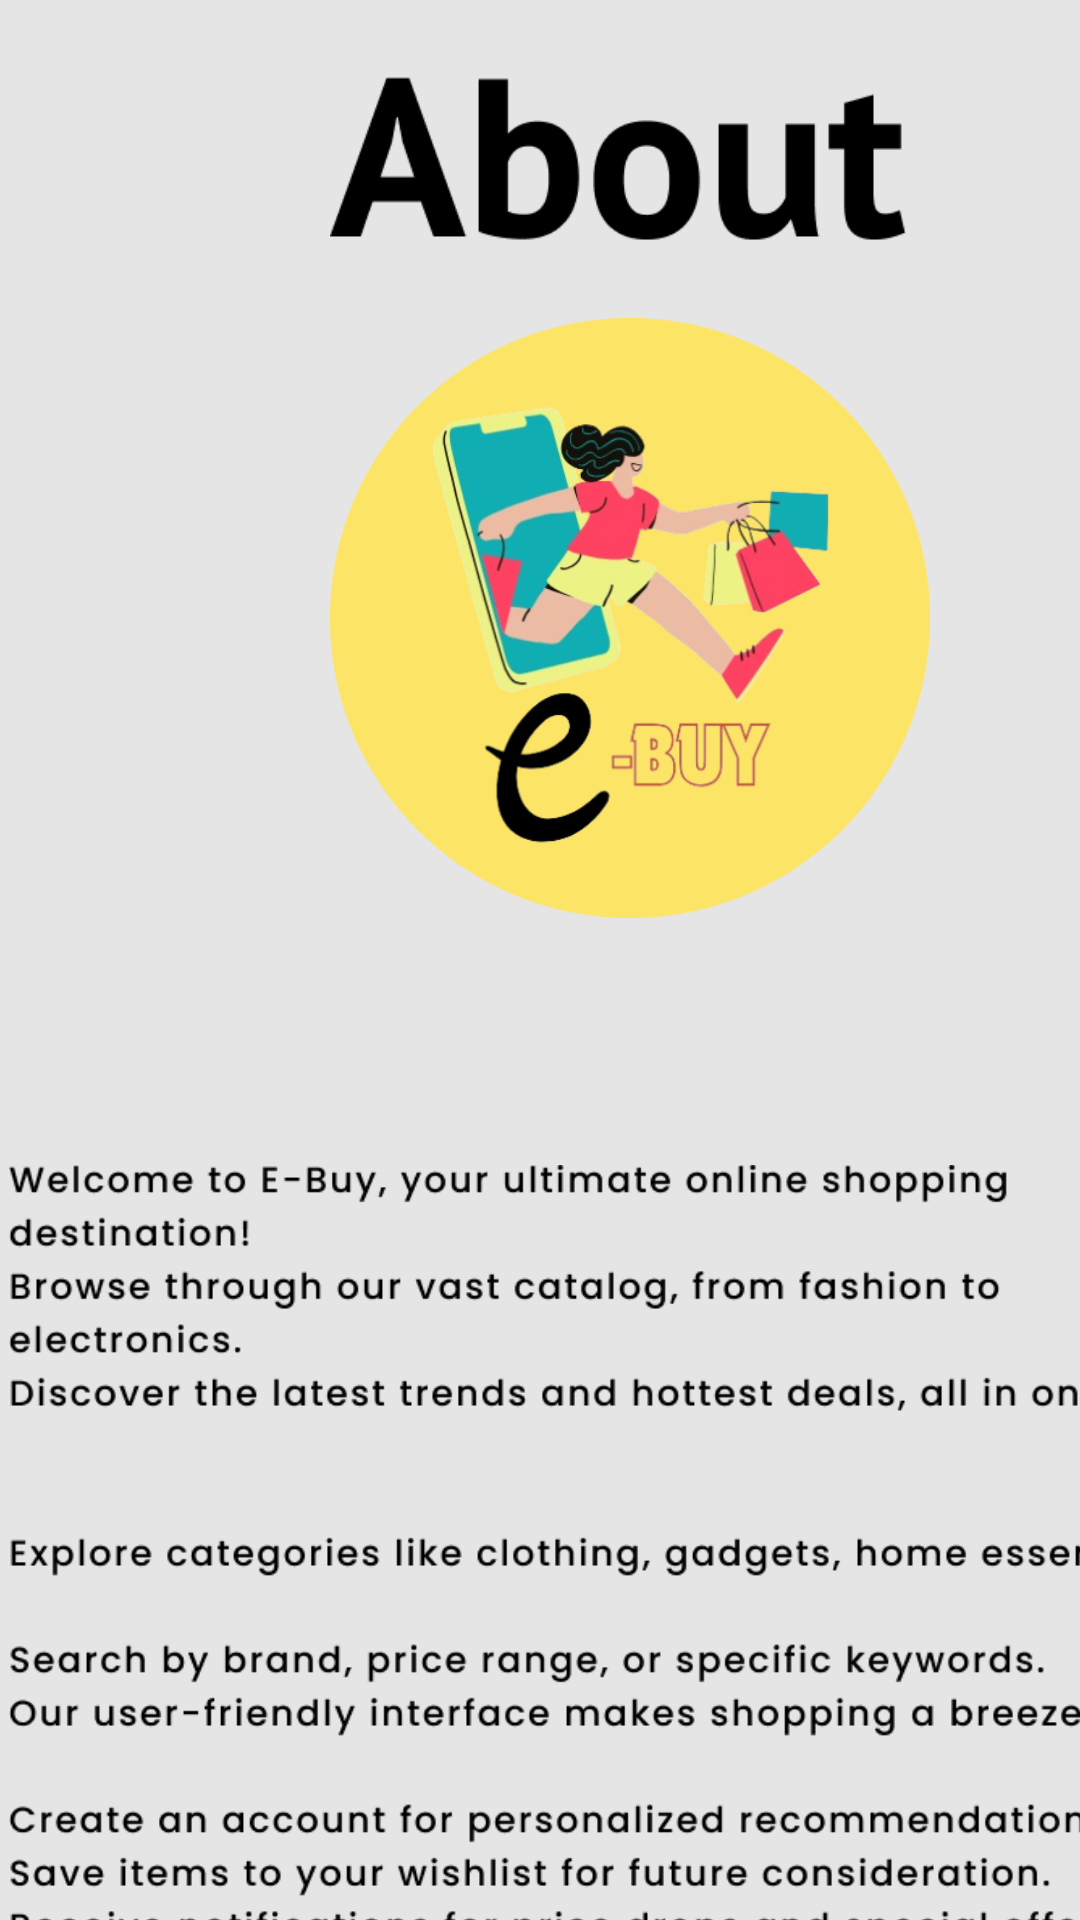

Write the Android layout XML for this screen, with the resource values it uses.
<!-- AndroidManifest.xml: application theme Theme.E_buystart -->
<!-- res/layout/activity_drawer_about.xml -->
<?xml version="1.0" encoding="utf-8"?>
<LinearLayout xmlns:android="http://schemas.android.com/apk/res/android"
    xmlns:app="http://schemas.android.com/apk/res-auto"
    xmlns:tools="http://schemas.android.com/tools"
    android:background="#E6E5E5"
    android:layout_width="match_parent"
    android:layout_height="match_parent"
    tools:context=".drawer_about">
<androidx.core.widget.NestedScrollView
    android:layout_width="match_parent"
    android:layout_height="match_parent">

<LinearLayout
    android:layout_width="match_parent"
    android:orientation="vertical"
    android:layout_height="wrap_content">

    <ImageView
        android:layout_marginLeft="110dp"
        android:layout_width="192dp"
        android:layout_height="match_parent"
        android:src="@drawable/about"/>

    <ImageView
        android:layout_width="200dp"
        android:layout_height="200dp"
        android:layout_marginLeft="110dp"
        android:src="@drawable/ellipse"/>
    <ImageView
        android:layout_marginTop="-190dp"
        android:layout_width="200dp"
        android:layout_height="200dp"
        android:layout_marginLeft="110dp"
        android:src="@drawable/logo"/>

    <ImageView
        android:layout_marginTop="-100dp"
        android:layout_width="410dp"
        android:layout_height="800dp"
       android:layout_marginLeft="3dp"
        android:src="@drawable/about_text"/>
    <ImageView
        android:layout_width="90dp"
        android:layout_height="wrap_content"
        android:src="@drawable/share_"/>
    <RelativeLayout
        android:layout_width="match_parent"
        android:layout_height="wrap_content">
    <ImageView
        android:layout_width="80dp"
        android:layout_height="80dp"
        android:src="@drawable/whatsapp"
        style="@style/Widget.AppCompat.Button.Borderless.Colored"
        android:id="@+id/share_whatsapp"/>
    <ImageView
        android:layout_marginLeft="70dp"
        android:id="@+id/share_instagram"
        android:layout_width="80dp"
        android:layout_height="80dp"
        style="?android:borderlessButtonStyle"
        android:src="@drawable/insta"/>
        <ImageView
            android:layout_marginLeft="140dp"
            android:id="@+id/share_telegram"
            android:layout_width="80dp"
            android:layout_height="80dp"
            style="?android:borderlessButtonStyle"
            android:src="@drawable/telegram"/>
</RelativeLayout>
 <ImageView
     android:layout_marginTop="60dp"
     android:layout_marginLeft="20dp"
     android:layout_width="350dp"
     android:layout_height="wrap_content"
     android:src="@drawable/devbypraneeth"/>
<ImageView
    android:layout_marginLeft="150dp"
    android:layout_marginTop="-80dp"
    android:layout_width="100dp"
    android:layout_height="wrap_content"
    android:id="@+id/github_mine"
    android:src="@drawable/gitimg"/>

</LinearLayout>
</androidx.core.widget.NestedScrollView>

</LinearLayout>
<!-- resources referenced by this layout -->
<resources>
  <!-- drawable about: png bitmap (drawable, 4072 bytes) -->
  <!-- drawable about_text: png bitmap (drawable, 73948 bytes) -->
  <!-- drawable devbypraneeth: png bitmap (drawable, 3996 bytes) -->
  <!-- drawable ellipse: png bitmap (drawable, 9179 bytes) -->
  <!-- drawable gitimg: png bitmap (drawable, 21242 bytes) -->
  <!-- drawable insta: png bitmap (drawable, 10341 bytes) -->
  <!-- drawable logo: png bitmap (drawable, 126218 bytes) -->
  <!-- drawable share_: png bitmap (drawable, 1844 bytes) -->
  <!-- drawable telegram: png bitmap (drawable, 2531 bytes) -->
  <!-- drawable whatsapp: png bitmap (drawable, 6773 bytes) -->
  <style name="Theme.E_buystart" parent="Base.Theme.E_buystart" />
  <style name="Base.Theme.E_buystart" parent="Theme.Material3.DayNight.NoActionBar">
          
          
      </style>
</resources>
